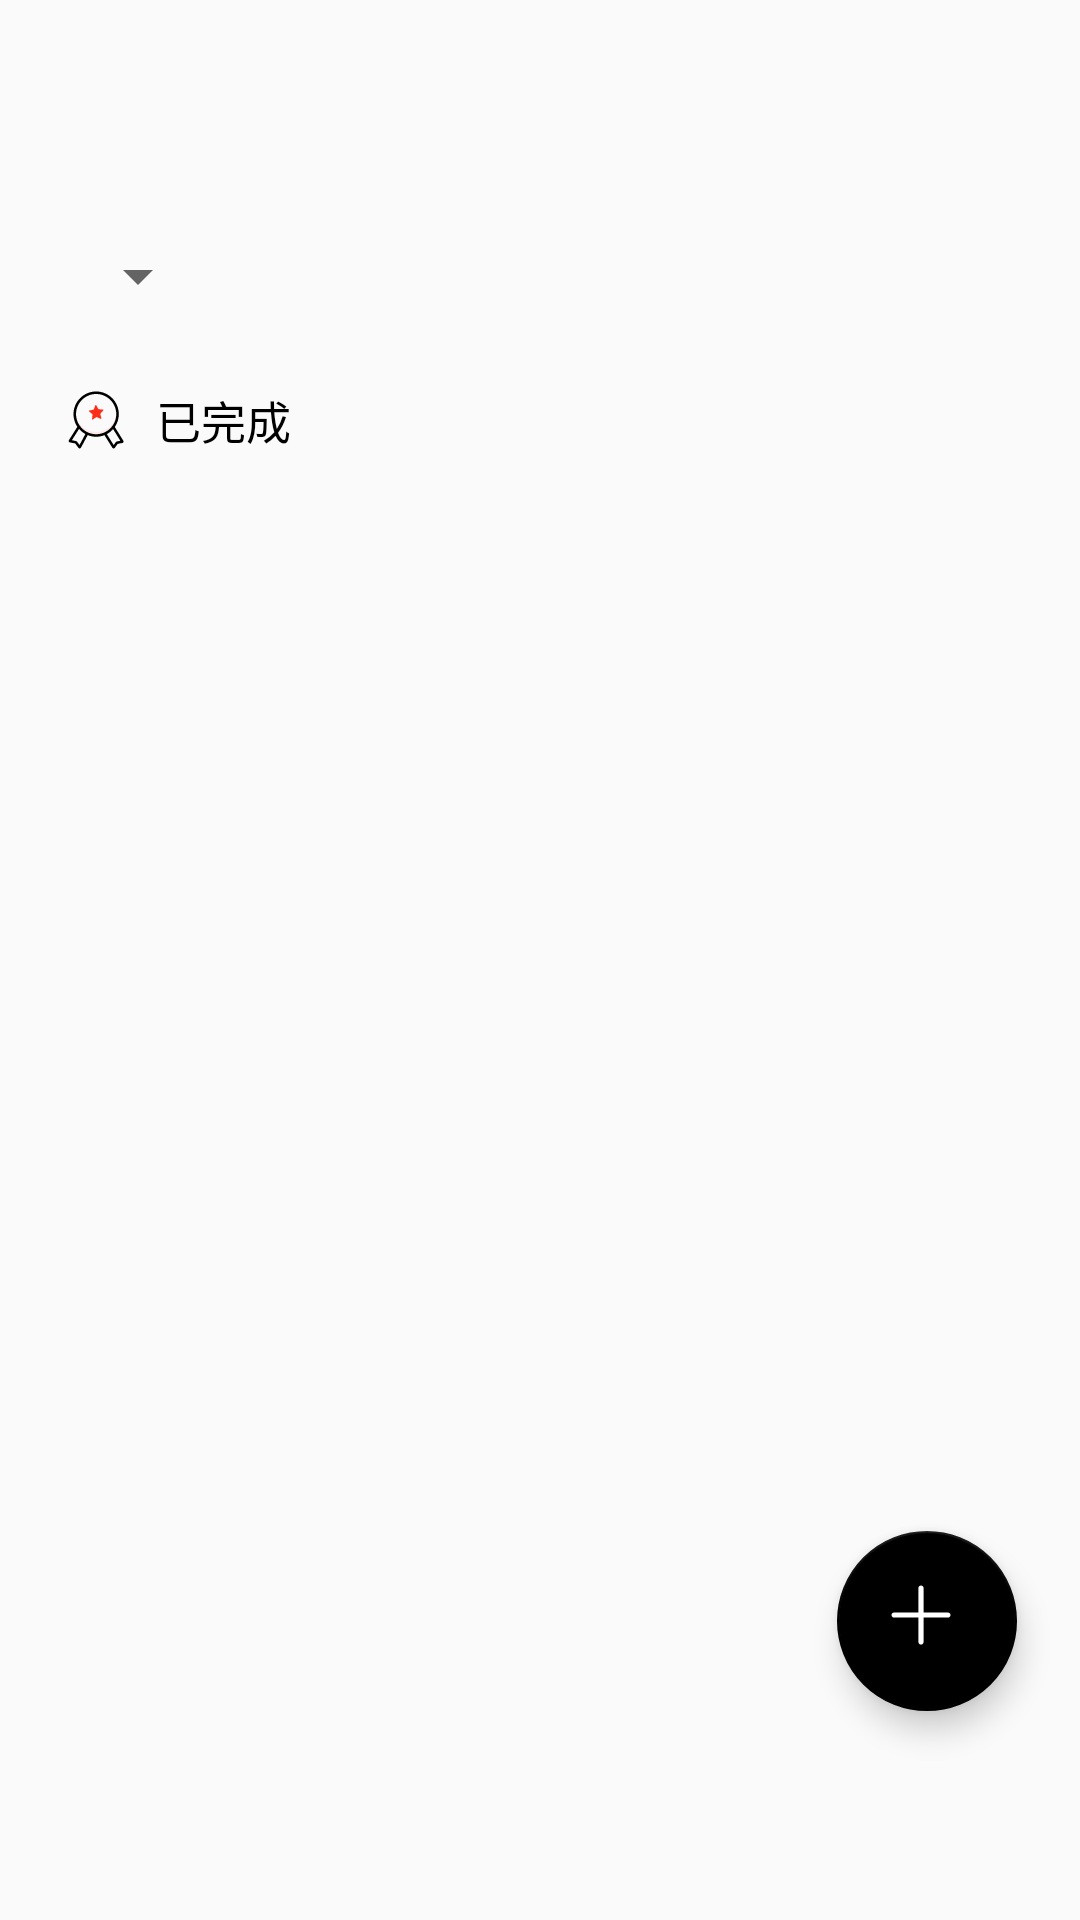

This screen was rendered from an Android layout file. Write that file and the resources it references.
<!-- AndroidManifest.xml: application theme AppTheme -->
<!-- res/layout/todo_fragment.xml -->
<?xml version="1.0" encoding="utf-8"?>
<androidx.constraintlayout.widget.ConstraintLayout xmlns:android="http://schemas.android.com/apk/res/android"
    xmlns:app="http://schemas.android.com/apk/res-auto"
    xmlns:tools="http://schemas.android.com/tools"
    android:layout_width="match_parent"
    android:layout_height="match_parent"
    tools:context=".ui.todolist.TodoFragment">
    
    <ScrollView
        android:layout_width="match_parent"
        app:layout_constraintTop_toBottomOf="@id/todoBookS"
        android:layout_height="0dp"
        app:layout_constraintVertical_bias="0"
        app:layout_constraintHeight_percent="0.7"
app:layout_constraintBottom_toBottomOf="parent"
        >
        <LinearLayout


            android:orientation="vertical"
            android:layout_width="match_parent"

            android:layout_height="match_parent">

            <androidx.recyclerview.widget.RecyclerView
                android:id="@+id/recyclerView"
                android:layout_width="match_parent"

                android:layout_height="wrap_content">

            </androidx.recyclerview.widget.RecyclerView>
            <TextView
                android:visibility="invisible"
                android:layout_width="match_parent"
                android:layout_height="10dp">

            </TextView>
            <LinearLayout
                android:clipChildren="false"
                android:orientation="horizontal"
                android:layout_width="match_parent"
                android:layout_height="45dp">


                <TextView
                    android:id="@+id/textView8"
                    android:layout_width="wrap_content"
                    android:layout_height="wrap_content"
                    android:text="已完成"
                    android:textColor="#000000"
                    android:paddingLeft="10dp"
                    android:drawablePadding="10dp"
                    android:drawableLeft="@drawable/ic_donetodo"
                    android:textSize="15sp"
                    android:layout_marginTop="15dp"
                    android:layout_marginLeft="12dp"

                    />


                />


            </LinearLayout>
            <androidx.recyclerview.widget.RecyclerView
                android:layout_width="match_parent"
                android:id="@+id/doneRecy"
                android:layout_height="wrap_content"
                android:layout_marginTop="20dp"
                />


        </LinearLayout>
    </ScrollView>


    <Spinner
        android:id="@+id/todoBookS"
        android:layout_width="wrap_content"
        android:dropDownWidth="88dp"
        android:layout_height="wrap_content"
        android:layout_marginTop="80dp"
        app:layout_constraintEnd_toEndOf="parent"
        app:layout_constraintHorizontal_bias="0.07"
        app:layout_constraintStart_toStartOf="parent"
        app:layout_constraintTop_toTopOf="parent">

    </Spinner>

    <com.google.android.material.floatingactionbutton.FloatingActionButton
        android:id="@+id/floatingActionButton2"
        android:layout_width="60dp"
        android:layout_height="60dp"
        android:clickable="true"
        android:src="@drawable/ic_add"
        app:layout_constraintBottom_toBottomOf="parent"
        app:layout_constraintEnd_toEndOf="parent"
        app:layout_constraintHorizontal_bias="0.93"
        app:layout_constraintStart_toStartOf="parent"
        app:layout_constraintTop_toTopOf="parent"
        app:layout_constraintVertical_bias="0.88" />



</androidx.constraintlayout.widget.ConstraintLayout>
<!-- resources referenced by this layout -->
<resources>
  <!-- drawable ic_add (drawable) -->
  <vector xmlns:android="http://schemas.android.com/apk/res/android"
      android:width="200dp"
      android:height="200dp"
      android:viewportWidth="1024"
      android:viewportHeight="1024">
    <path
        android:fillColor="#ffffff"
        android:pathData="M894.9,549H129.1c-20.43,0 -37,-16.57 -37,-37s16.57,-37 37,-37h765.81c20.43,0 37,16.57 37,37s-16.57,37 -37,37z"/>
    <path
        android:fillColor="#ffffff"
        android:pathData="M512,931.9c-20.43,0 -37,-16.57 -37,-37V129.1c0,-20.43 16.57,-37 37,-37s37,16.57 37,37v765.81c0,20.43 -16.57,37 -37,37z"/>
  </vector>
  <!-- drawable ic_donetodo: vector/xml drawable (drawable, 2080 chars, omitted) -->
  <style name="AppTheme" parent="Base.Theme.AppCompat.Light.DarkActionBar">
          
          <item name="colorPrimary">@color/colorPrimary</item>
          <item name="colorPrimaryDark">@color/colorPrimaryDark</item>
          <item name="colorAccent">@color/colorPrimaryDark</item>
          <item name="windowActionBar">false</item>
          <item name="windowNoTitle">true</item>
  
      </style>
  <color name="colorPrimary">@color/background_material_dark</color>
  <color name="colorPrimaryDark">#000000</color>
</resources>
